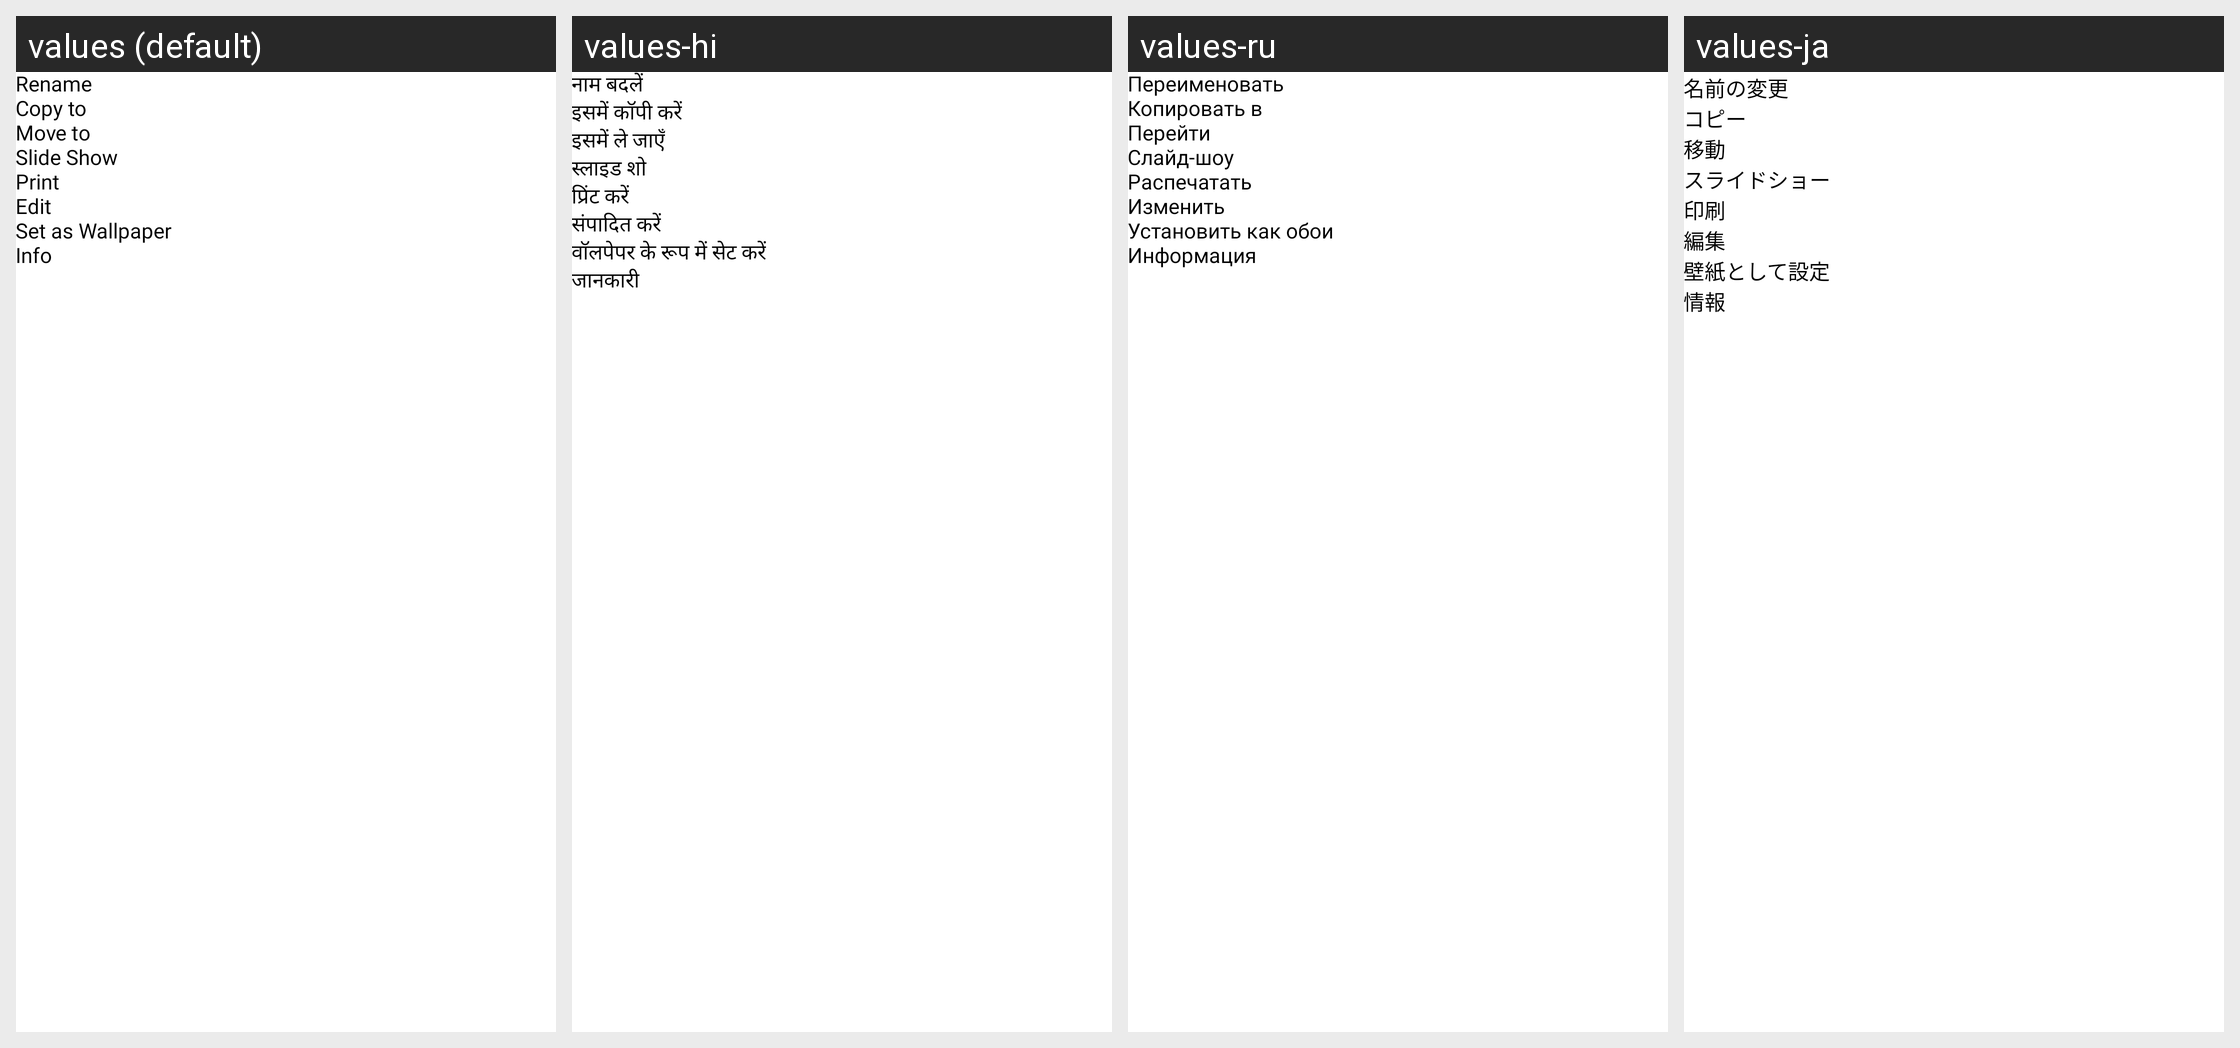

The Android screen above is rendered under several locales of the same app. Produce the string resources it draws, with the default and per-locale values.
Android screen res/layout/dialog_b_file_more.xml rendered under 4 locales, left to right: values (default), values-hi, values-ru, values-ja. Device: Nexus 5 (rendered at 1080×1920; each locale shown at half size, 540×960, under a caption strip naming it); theme Theme.Gallery.
Other locales in the repository, not shown: values-de, values-es, values-fr, values-in, values-it, values-ko, values-nl, values-pt, values-sv, values-zh.
Strings drawn on this screen, with the default value and each locale's value (text and hints the layout hard-codes, and strings that could not be matched under every locale, appear in the picture but are not listed):

str_42
  values: Rename
  values-hi: नाम बदलें
  values-ru: Переименовать
  values-ja: 名前の変更

str_139
  values: Copy to
  values-hi: इसमें कॉपी करें
  values-ru: Копировать в
  values-ja: コピー

str_140
  values: Move to
  values-hi: इसमें ले जाएँ
  values-ru: Перейти
  values-ja: 移動

str_78
  values: Slide Show
  values-hi: स्लाइड शो
  values-ru: Слайд-шоу
  values-ja: スライドショー

str_79
  values: Print
  values-hi: प्रिंट करें
  values-ru: Распечатать
  values-ja: 印刷

str_37
  values: Edit
  values-hi: संपादित करें
  values-ru: Изменить
  values-ja: 編集

str_76
  values: Set as Wallpaper
  values-hi: वॉलपेपर के रूप में सेट करें
  values-ru: Установить как обои
  values-ja: 壁紙として設定

str_35
  values: Info
  values-hi: जानकारी
  values-ru: Информация
  values-ja: 情報
